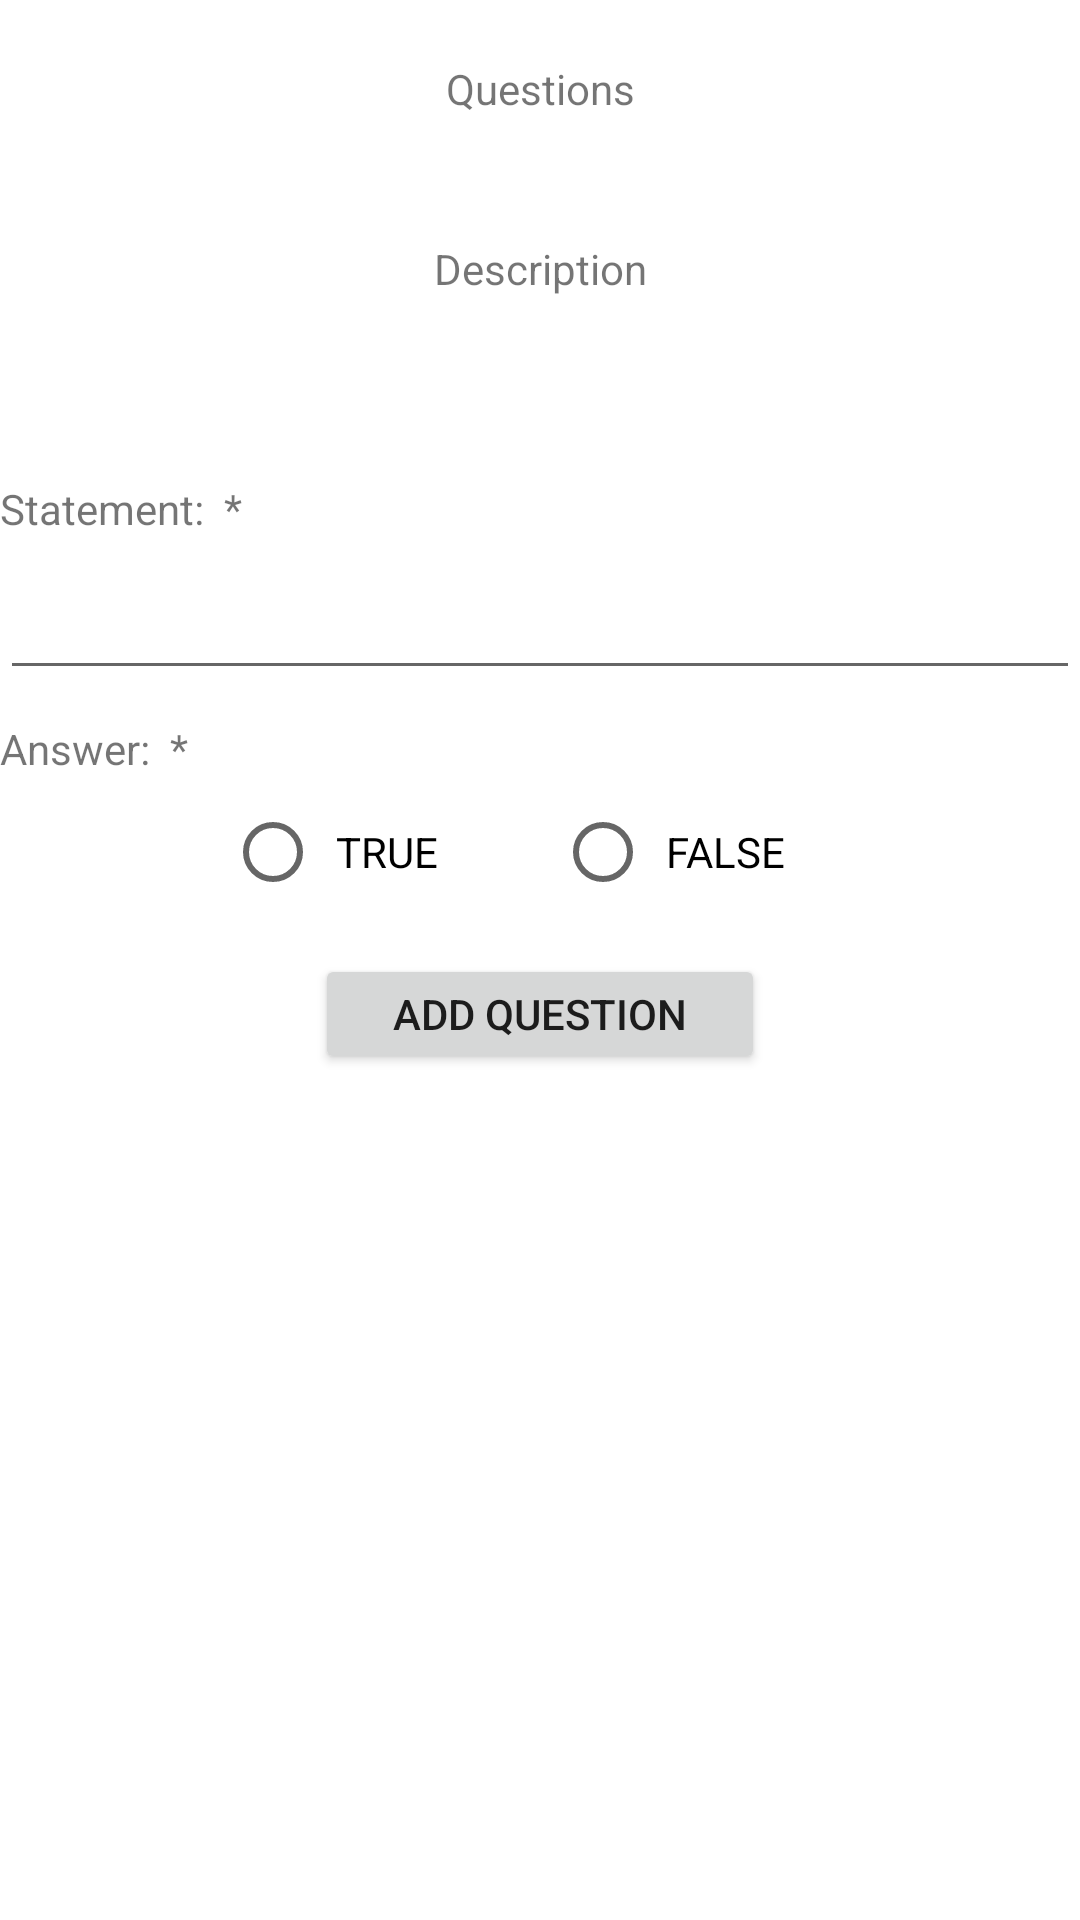

Write the Android layout XML for this screen, with the resource values it uses.
<!-- AndroidManifest.xml: application theme Theme.SimpleQuiz -->
<!-- res/layout/activity_questions.xml -->
<?xml version="1.0" encoding="utf-8"?>
<LinearLayout xmlns:android="http://schemas.android.com/apk/res/android"
    android:layout_width="match_parent"
    android:layout_height="match_parent"
    android:orientation="vertical"
    android:layout_margin="20dp">

    <TextView
        android:id="@+id/addquestion_heading"
        android:layout_width="match_parent"
        android:layout_height="60dp"
        android:text="Questions"
        android:textAlignment="center"
        android:padding="20dp" />

    <TextView
        android:id="@+id/addquestion_description"
        android:layout_width="match_parent"
        android:layout_height="80dp"
        android:text="Description"
        android:layout_marginBottom="20dp"
        android:textAlignment="center"
        android:padding="20dp" />

    <TextView
        android:layout_width="match_parent"
        android:layout_height="20dp"
        android:text="Statement:  *" />

    <EditText
        android:id="@+id/addquestion_question"
        android:layout_width="match_parent"
        android:layout_height="50dp"
        android:layout_marginBottom="10dp"/>

    <TextView
        android:layout_width="match_parent"
        android:layout_height="20dp"
        android:text="Answer:  *" />

    <RadioGroup
        android:id="@+id/addquestion_radiogroup"
        android:layout_width="match_parent"
        android:layout_height="wrap_content"
        android:gravity="center"
        android:layout_marginBottom="10dp"
        android:orientation="horizontal">

        <RadioButton
            android:id="@+id/addquestion_radiotrue"
            android:layout_width="100dp"
            android:layout_height="wrap_content"
            android:layout_marginRight="10dp"
            android:paddingLeft="5dp"
            android:text="TRUE" />

        <RadioButton
            android:id="@+id/addquestion_radiofalse"
            android:layout_width="100dp"
            android:layout_height="wrap_content"
            android:paddingLeft="5dp"
            android:text="FALSE" />
    </RadioGroup>

    <Button
        android:id="@+id/addquestion_add"
        android:layout_gravity="center"
        android:layout_width="150dp"
        android:layout_height="40dp"
        android:text="ADD QUESTION"/>

    <androidx.recyclerview.widget.RecyclerView
        android:layout_marginTop="20dp"
        android:id="@+id/lq_rv"
        android:layout_width="match_parent"
        android:layout_height="150dp"
        android:layout_marginBottom="20dp"/>

</LinearLayout>
<!-- resources referenced by this layout -->
<resources>
  <style name="Theme.SimpleQuiz" parent="Theme.MaterialComponents.DayNight.DarkActionBar">
          
          <item name="colorPrimary">@color/orange</item>
          <item name="colorPrimaryVariant">@color/light_orange</item>
          <item name="colorOnPrimary">@color/white</item>
          
          <item name="colorSecondary">@color/orange</item>
          <item name="colorSecondaryVariant">@color/light_orange</item>
          <item name="colorOnSecondary">@color/black</item>
          
          <item name="android:statusBarColor" tools:targetApi="l">?attr/colorPrimaryVariant</item>
          
      </style>
  <color name="orange">#db8c42</color>
  <color name="light_orange">#f0b67f</color>
  <color name="white">#FFFFFFFF</color>
  <color name="black">#FF000000</color>
</resources>
